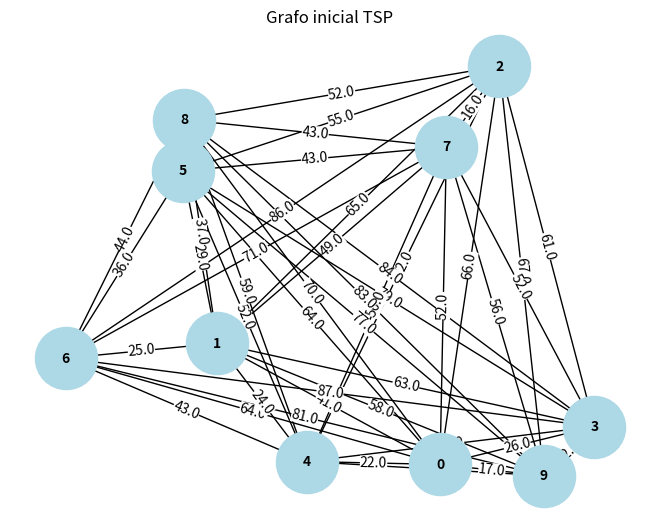
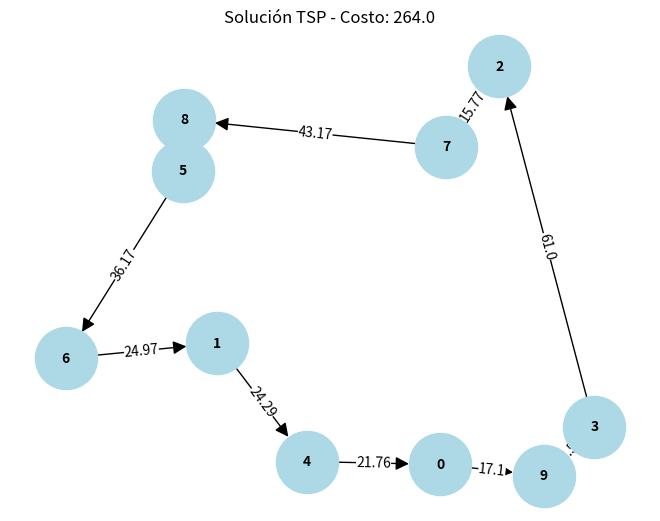

The matplotlib source for these figures, in order:
import random
import math
import numpy as np
import networkx as nx
import matplotlib.pyplot as plt

def generate_tsp_problem_with_points(n, seed=42):
    random.seed(seed)
    points = [(random.uniform(0, 100), random.uniform(0, 100)) for _ in range(n)]

    distance_matrix = np.zeros((n, n))

    for i in range(n):
        for j in range(i+1, n):
            distance = round(np.sqrt((points[i][0] - points[j][0])**2 + (points[i][1] - points[j][1])**2))
            distance_matrix[i][j] = distance
            distance_matrix[j][i] = distance

    return points, distance_matrix

def tsp_objective_function(solution, distance_matrix):
    distance = 0
    for i in range(len(solution)-1):
        distance += distance_matrix[solution[i]][solution[i+1]]
    distance += distance_matrix[solution[-1]][solution[0]]
    return distance

def simulated_annealing(distance_matrix, initial_temperature=1000, cooling_rate=0.995, min_temperature=1e-3, max_iterations=1000):
    n = len(distance_matrix)
    current_solution = list(range(n))
    random.shuffle(current_solution)
    current_cost = tsp_objective_function(current_solution, distance_matrix)

    best_solution = current_solution[:]
    best_cost = current_cost

    temperature = initial_temperature

    for _ in range(max_iterations):
        while temperature > min_temperature:
            i, j = random.sample(range(n), 2)
            candidate_solution = current_solution[:]
            candidate_solution[i], candidate_solution[j] = candidate_solution[j], candidate_solution[i]

            candidate_cost = tsp_objective_function(candidate_solution, distance_matrix)

            cost_diff = candidate_cost - current_cost
            if cost_diff < 0 or random.random() < math.exp(-cost_diff / temperature):
                current_solution = candidate_solution
                current_cost = candidate_cost

                if current_cost < best_cost:
                    best_solution = current_solution[:]
                    best_cost = current_cost

            temperature *= cooling_rate

    return best_solution, best_cost

def draw_initial_graph(points, distance_matrix):
    G = nx.Graph()
    G.add_nodes_from(range(len(points)))

    for i in range(len(points)):
        for j in range(i+1, len(points)):
            G.add_edge(i, j, weight=distance_matrix[i][j])

    pos = {i: points[i] for i in range(len(points))}
    labels = {i: str(i) for i in range(len(points))}
    edge_labels = {(u, v): G[u][v]['weight'] for u, v in G.edges()}

    nx.draw(G, pos, node_color='lightblue', node_size=2000, with_labels=True, labels=labels, font_size=10, font_weight='bold')
    nx.draw_networkx_edge_labels(G, pos, edge_labels=edge_labels, font_size=10, bbox=dict(facecolor='white', edgecolor='none', pad=0.1))

    plt.axis('equal')
    plt.title("Grafo inicial TSP")
    plt.show(block=False)
    plt.pause(2)
    plt.clf()


def draw_tsp_solution_with_cost(points, solution, cost):
    G = nx.DiGraph()
    G.add_nodes_from(range(len(points)))

    for i in range(len(solution)-1):
        G.add_edge(solution[i], solution[i+1], weight=round(np.linalg.norm(np.array(points[solution[i]]) - np.array(points[solution[i+1]])), 2))
    G.add_edge(solution[-1], solution[0], weight=round(np.linalg.norm(np.array(points[solution[-1]]) - np.array(points[solution[0]])), 2))

   
    pos = {i: points[i] for i in range(len(points))}
    labels = {i: str(i) for i in range(len(points))}
    edge_labels = {(u, v): G[u][v]['weight'] for u, v in G.edges()}

    nx.draw(G, pos, node_color='lightblue', node_size=2000, with_labels=True, labels=labels, font_size=10, font_weight='bold', arrows=True, arrowsize=20)
    nx.draw_networkx_edge_labels(G, pos, edge_labels=edge_labels, font_size=10, bbox=dict(facecolor='white', edgecolor='none', pad=0.1))

    plt.axis('equal')
    plt.title(f"Solución TSP - Costo: {cost}")
    plt.show(block=False)
    plt.pause(2)
    plt.clf()


# Ejemplo de uso:
n = 10
points, distance_matrix = generate_tsp_problem_with_points(n)

# Dibujar grafo inicial
draw_initial_graph(points, distance_matrix)

# Resolver TSP con Temple Simulado
solution, cost = simulated_annealing(distance_matrix)

print(f"Solución: {solution}")
print(f"Costo: {cost}")

# Dibujar solución y costo
draw_tsp_solution_with_cost(points, solution, cost)
